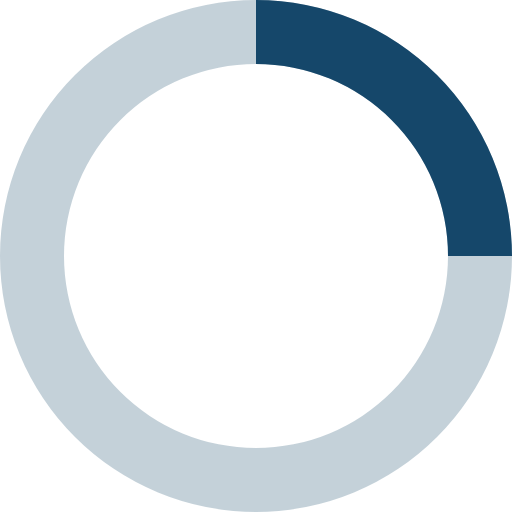
t = 0.00 s
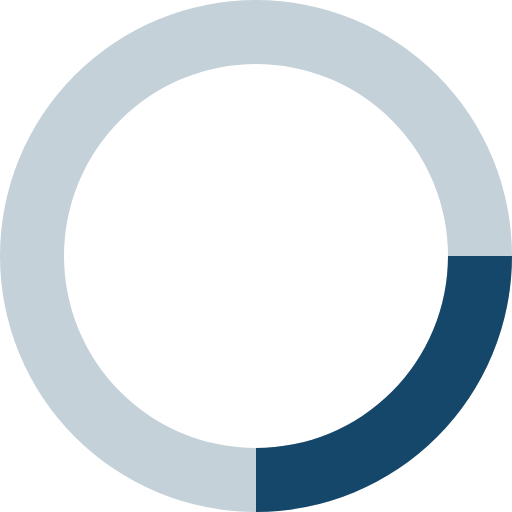
t = 0.20 s
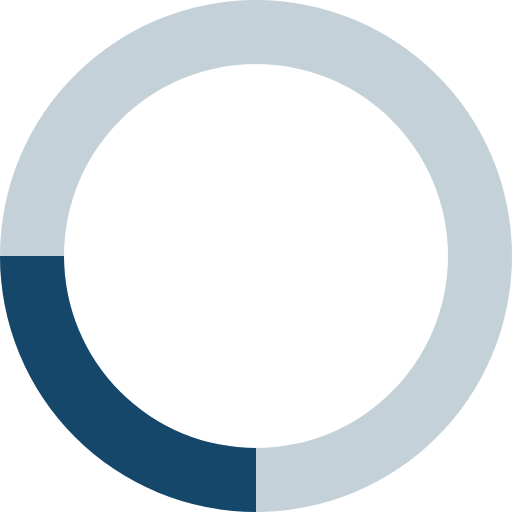
t = 0.40 s
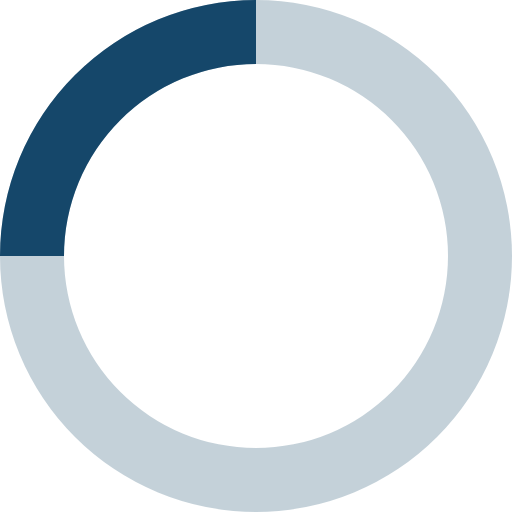
t = 0.60 s

The animated SVG that drew these frames (rendered in a browser with its animation timeline set to each time). Animation: 1 SMIL element (animateTransform=1); one cycle of 0.80 s, repeats indefinitely.

<svg xmlns="http://www.w3.org/2000/svg" viewBox="0 0 32 32" width="32" height="32" fill="#15476a">
  <path opacity=".25" d="M16 0 A16 16 0 0 0 16 32 A16 16 0 0 0 16 0 M16 4 A12 12 0 0 1 16 28 A12 12 0 0 1 16 4"/>
  <path d="M16 0 A16 16 0 0 1 32 16 L28 16 A12 12 0 0 0 16 4z">
    <animateTransform attributeName="transform" type="rotate" from="0 16 16" to="360 16 16" dur="0.8s" repeatCount="indefinite" />
  </path>
</svg>
